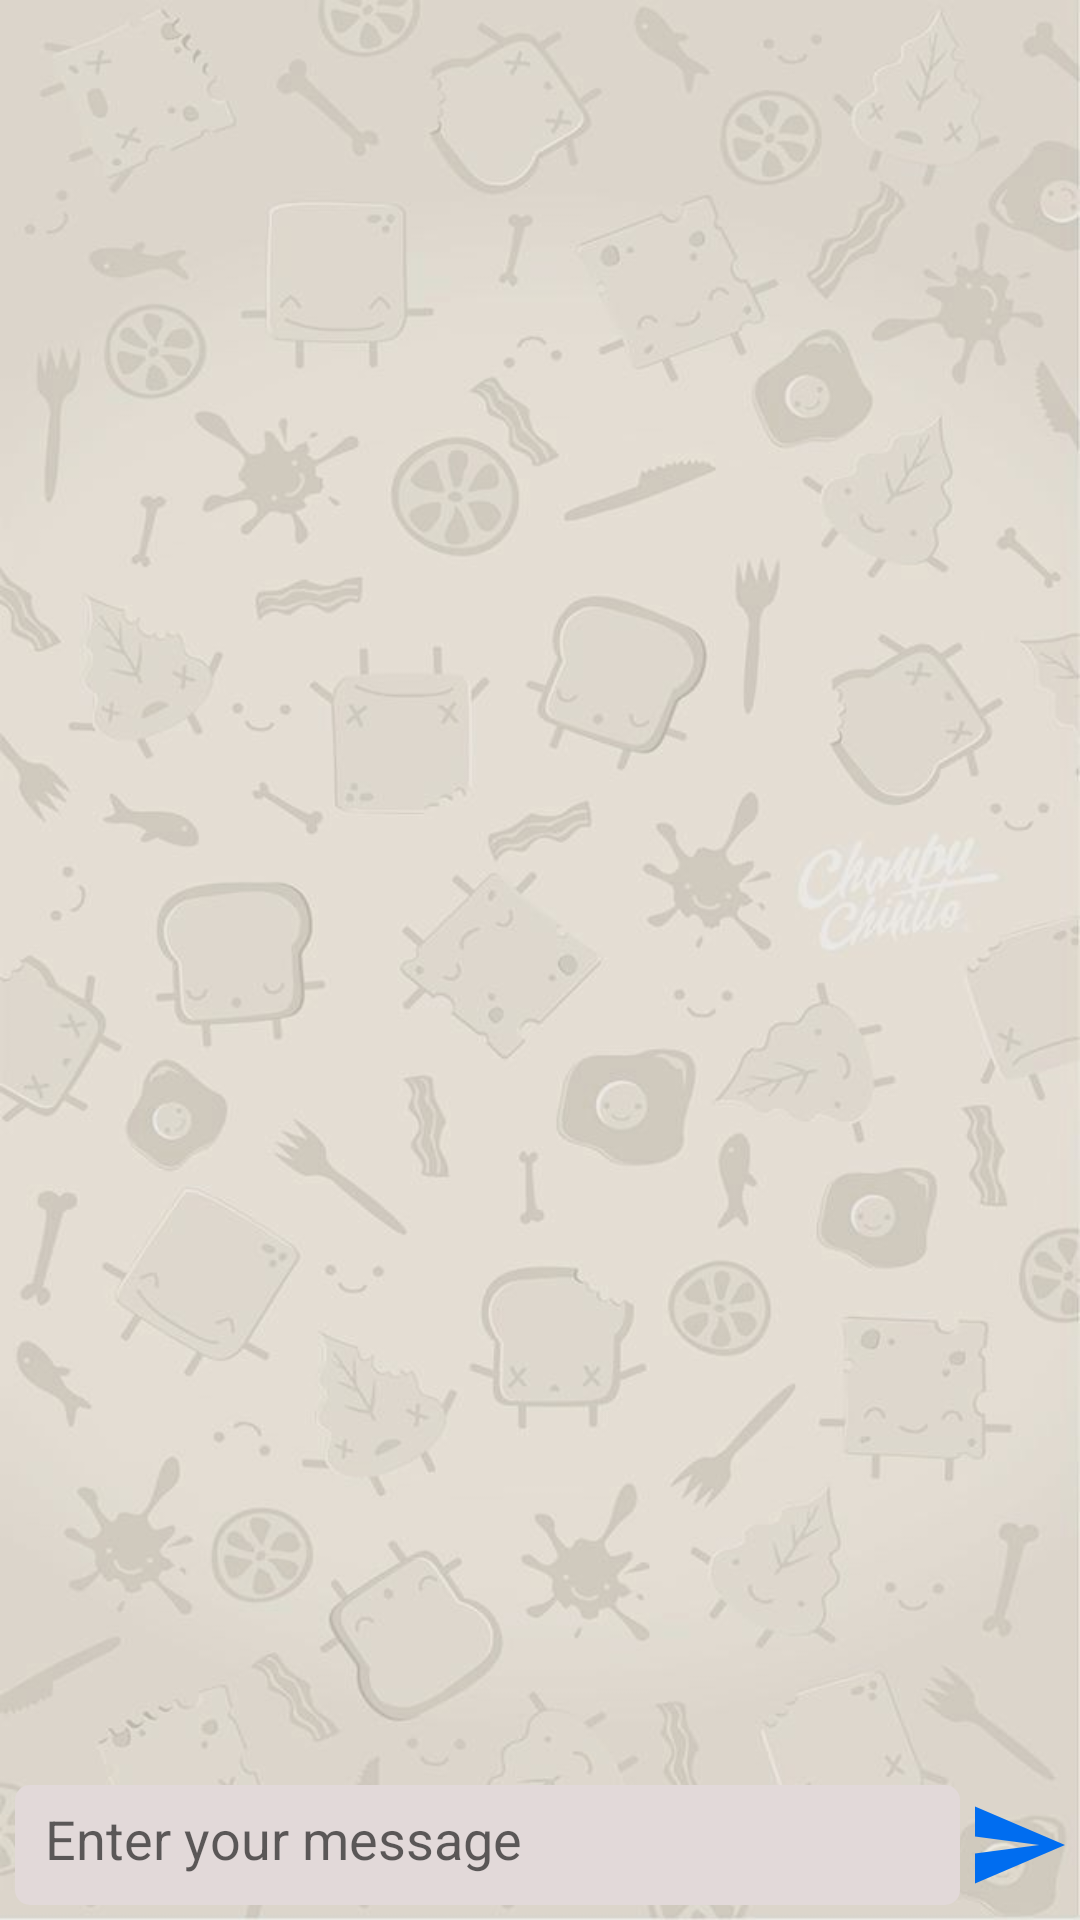

Reconstruct the res/layout file that produces this screen, plus the resources it refers to.
<!-- AndroidManifest.xml: application theme AppTheme -->
<!-- res/layout/activity_chat_room.xml -->
<?xml version="1.0" encoding="utf-8"?>
<RelativeLayout xmlns:android="http://schemas.android.com/apk/res/android"
    android:layout_width="match_parent"
    android:paddingLeft="5dp"
    android:paddingBottom="5dp"
    android:background="@drawable/background"
    android:layout_height="match_parent">

    <Button
        android:layout_width="30dp"
        android:layout_height="30dp"
        android:id="@+id/btn_send"
        android:padding="5dp"
        android:layout_margin="5dp"
        android:background="@drawable/ic_send_button"
        android:layout_alignParentBottom="true"
        android:layout_alignParentRight="true"
        android:layout_alignParentEnd="true" />

    <EditText
        android:layout_width="match_parent"
        android:layout_height="wrap_content"
        android:id="@+id/msg_input"
        android:hint="Enter your message"
        android:background="@drawable/chat_edittext_background"
        android:layout_below="@+id/scrollView"
        android:layout_toLeftOf="@+id/btn_send"
        android:layout_toStartOf="@+id/btn_send" />

    <ListView
        android:layout_width="match_parent"
        android:layout_height="match_parent"
        android:id="@+id/scrollView"
        android:layout_alignParentTop="true"
        android:layout_alignParentLeft="true"
        android:layout_alignParentStart="true"
        android:layout_above="@+id/btn_send"
        android:dividerHeight="5dp"
        android:divider="#00ffffff"
        android:paddingBottom="5dp"
        android:layout_alignRight="@+id/btn_send"
        android:layout_alignEnd="@+id/btn_send">
    </ListView>
</RelativeLayout>
<!-- resources referenced by this layout -->
<resources>
  <!-- drawable background: jpg bitmap (drawable, 65476 bytes) -->
  <!-- drawable chat_edittext_background (drawable) -->
  <?xml version="1.0" encoding="utf-8"?>
  <selector xmlns:android="http://schemas.android.com/apk/res/android">
  
  
  
  
      <item android:state_pressed="false">
          <shape android:shape="rectangle">
              <solid android:color="#e2d9d9"/>
              <corners
                  android:radius="5dp" />
              <padding
                  android:left="5dp"
                  android:top="5dp"
                  android:right="5dp"
                  android:bottom="5dp" />
  
          </shape>
      </item>
      <item android:state_pressed="true">
          <shape android:shape="rectangle">
              <solid android:color="@color/white"/>
              <corners
                  android:radius="5dp" />
              <padding
                  android:left="10dp"
                  android:top="10dp"
                  android:right="10dp"
                  android:bottom="10dp" />
  
          </shape>
      </item>
  
  </selector>
  <!-- drawable ic_send_button (drawable) -->
  <vector android:height="24dp" android:viewportHeight="535.5"
      android:viewportWidth="535.5" android:width="24dp" xmlns:android="http://schemas.android.com/apk/res/android">
      <path android:fillColor="#006DF0" android:pathData="M0,497.3l535.5,-229.5l-535.5,-229.5l0,178.5l382.5,51l-382.5,51z"/>
  </vector>
  <style name="AppTheme" parent="Theme.AppCompat.Light.DarkActionBar">
          
          <item name="colorPrimary">@color/colorPrimary</item>
          <item name="colorPrimaryDark">@color/colorPrimaryDark</item>
          <item name="colorAccent">@color/colorAccent</item>
          
          
  
      
          <item name="android:windowAnimationStyle">@style/CustomActivityAnimation</item>
  
      </style>
  <color name="white">#ffffff</color>
  <color name="colorPrimary">#2196f3</color>
  <color name="colorPrimaryDark">#1565c0</color>
  <color name="colorAccent">#606069</color>
  <style name="CustomActivityAnimation" parent="@android:style/Animation.Activity">
          <item name="android:activityOpenEnterAnimation">@anim/slide_in_right</item>
          <item name="android:activityOpenExitAnimation">@anim/slide_out_left</item>
          <item name="android:activityCloseEnterAnimation">@anim/slide_in_left</item>
          <item name="android:activityCloseExitAnimation">@anim/slide_out_right</item>
      </style>
</resources>
